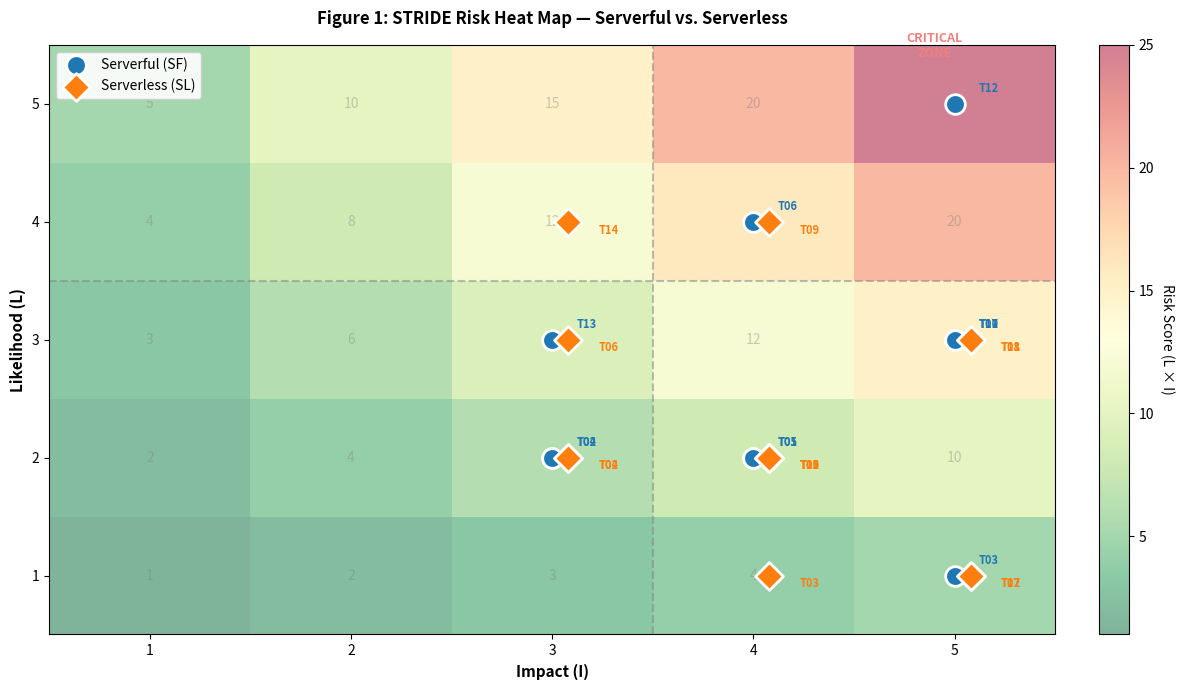
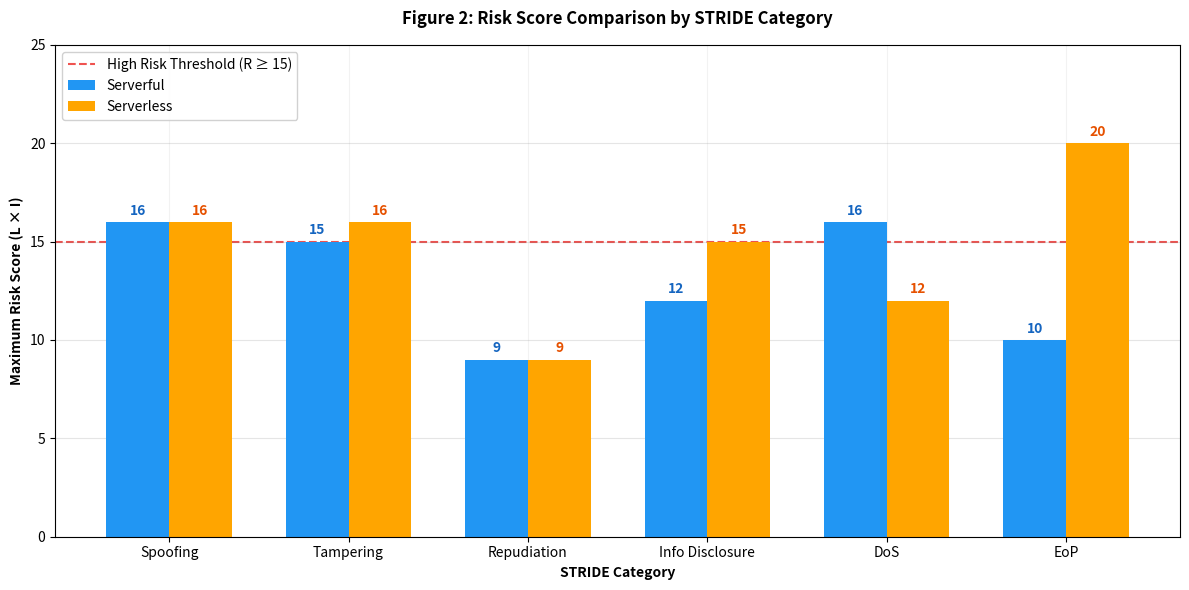
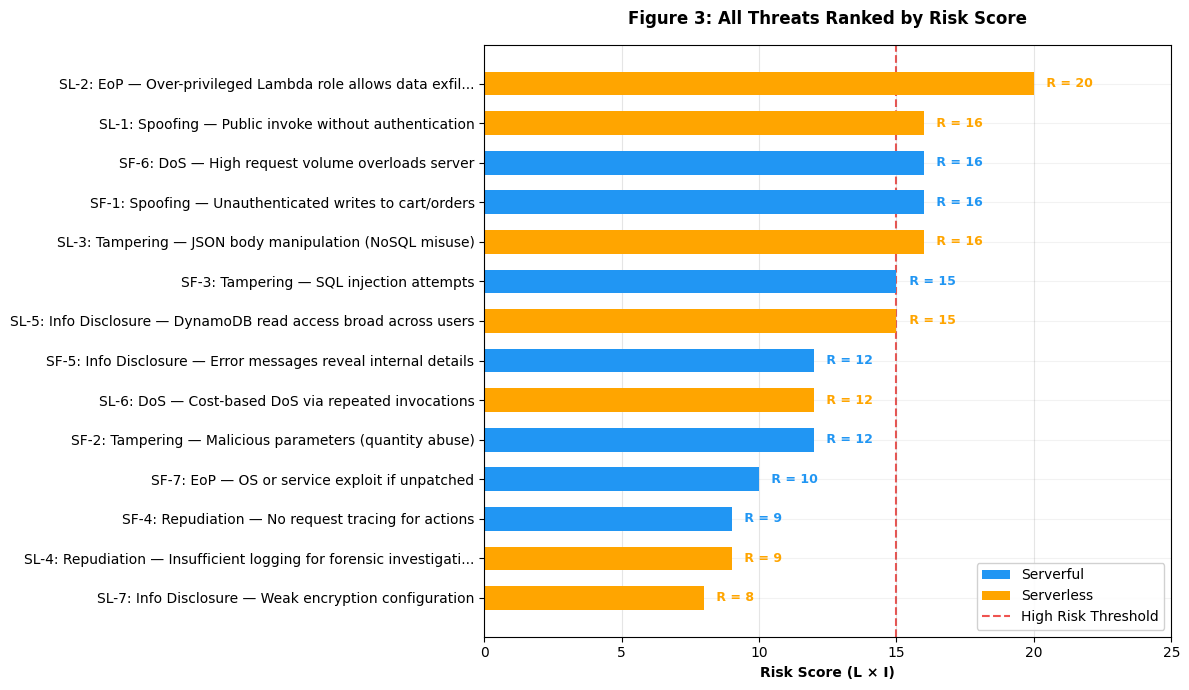
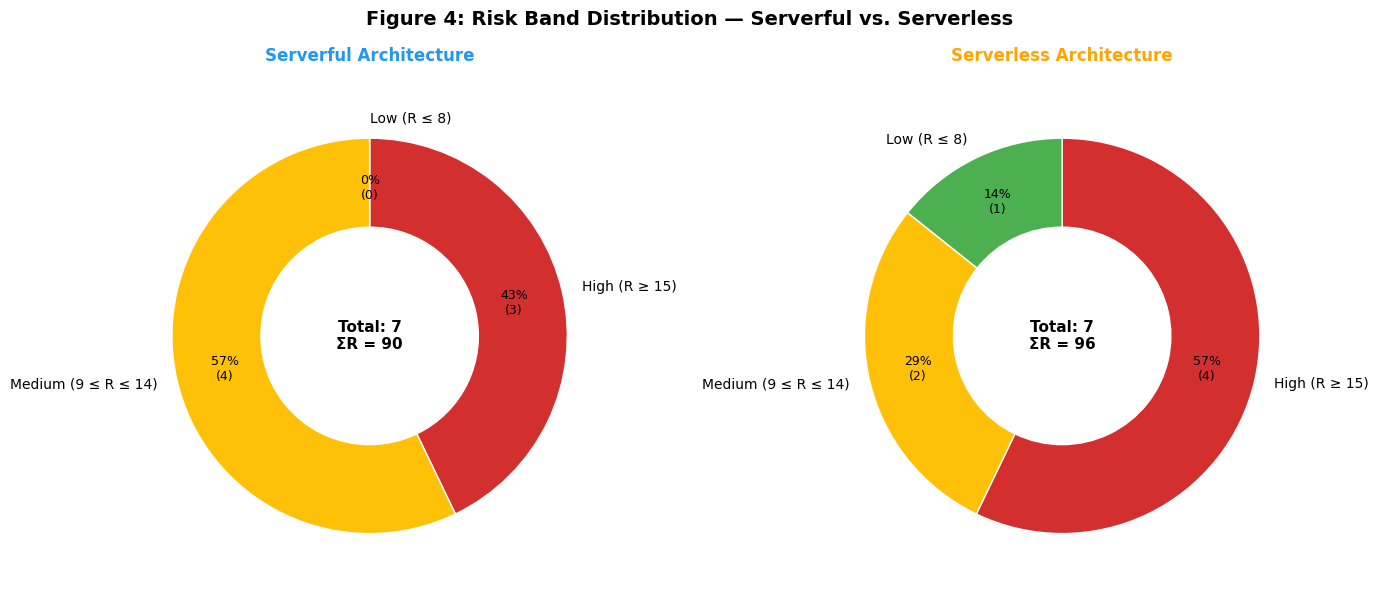
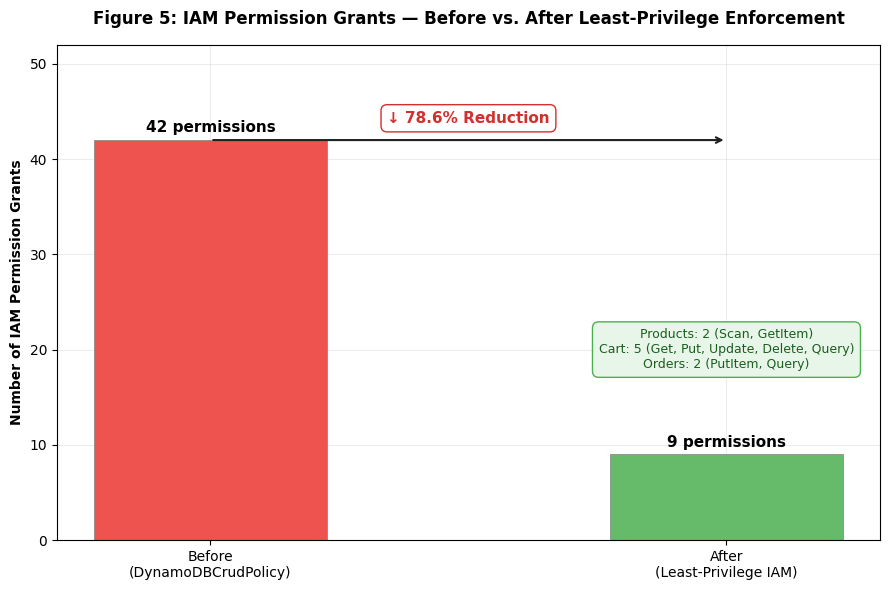
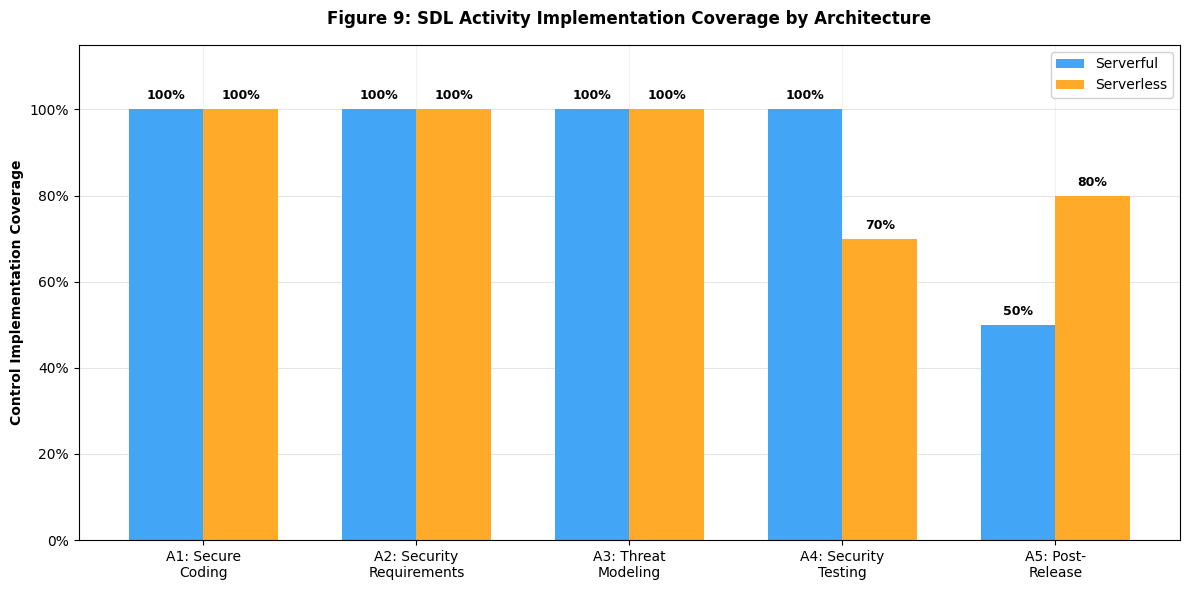

The matplotlib source for these figures, in order:
# -*- coding: utf-8 -*-
"""CS547-T03-TP-Figures.ipynb

Automatically generated by Colab.

Original file is located at
    https://colab.research.google.com/drive/1lT6p5WjaT45pyDJx4pw3hmWS6qXTHrvy

# CS547-T03-TP-Figures
"""

import pandas as pd

# Define the data as a list of dictionaries
data = [
    {
        "ID": "T01", "Component": "API endpoints", "STRIDE": "Spoofing",
        "Threat Description": "Unauthenticated writes to cart/orders",
        "L(SF)": 2, "I(SF)": 4, "R(SF)": 8,
        "L(SL)": 2, "I(SL)": 4, "R(SL)": 8,
        "Mitigation": "API key enforcement on POST ✓"
    },
    {
        "ID": "T02", "Component": "API input", "STRIDE": "Tampering",
        "Threat Description": "Malicious parameters (negative qty, oversized strings)",
        "L(SF)": 2, "I(SF)": 3, "R(SF)": 6,
        "L(SL)": 2, "I(SL)": 3, "R(SL)": 6,
        "Mitigation": "Pydantic schemas (SF); manual validation (SL) ✓"
    },
    {
        "ID": "T03", "Component": "DB queries", "STRIDE": "Tampering",
        "Threat Description": "SQL/NoSQL injection",
        "L(SF)": 1, "I(SF)": 5, "R(SF)": 5,
        "L(SL)": 1, "I(SL)": 4, "R(SL)": 4,
        "Mitigation": "ORM parameterization (SF); SDK key-value API (SL) ✓"
    },
    {
        "ID": "T04", "Component": "Logging", "STRIDE": "Repudiation",
        "Threat Description": "No request tracing for forensic investigation",
        "L(SF)": 2, "I(SF)": 3, "R(SF)": 6,
        "L(SL)": 2, "I(SL)": 3, "R(SL)": 6,
        "Mitigation": "Request-ID middleware ✓; structured JSON logs ✓"
    },
    {
        "ID": "T05", "Component": "Error responses", "STRIDE": "Info Disclosure",
        "Threat Description": "Stack traces / internal details leaked to client",
        "L(SF)": 2, "I(SF)": 4, "R(SF)": 8,
        "L(SL)": 2, "I(SL)": 4, "R(SL)": 8,
        "Mitigation": "Global exception handler (SF) ✓; generic 500 (SL) ✓"
    },
    {
        "ID": "T06", "Component": "API service", "STRIDE": "DoS",
        "Threat Description": "High request volume overloads service",
        "L(SF)": 4, "I(SF)": 4, "R(SF)": 16,
        "L(SL)": 3, "I(SL)": 3, "R(SL)": 9,
        "Mitigation": "Rate limiting (SF); API Gateway throttling (SL — not yet configured)"
    },
    {
        "ID": "T07", "Component": "Server/OS", "STRIDE": "EoP",
        "Threat Description": "OS/service exploit via unpatched vulnerability",
        "L(SF)": 3, "I(SF)": 5, "R(SF)": 15,
        "L(SL)": 1, "I(SL)": 5, "R(SL)": 5,
        "Mitigation": "Manual patching (SF); provider-managed (SL) ✓"
    },
    {
        "ID": "T08", "Component": "IAM Role", "STRIDE": "EoP",
        "Threat Description": "Over-privileged Lambda role enables data exfiltration",
        "L(SF)": None, "I(SF)": None, "R(SF)": None,
        "L(SL)": 3, "I(SL)": 5, "R(SL)": 15,
        "Mitigation": "Least-privilege policy ✓ (reduced from DynamoDBCrudPolicy)"
    },
    {
        "ID": "T09", "Component": "API Gateway", "STRIDE": "Spoofing",
        "Threat Description": "Public invocation without authorizer",
        "L(SF)": None, "I(SF)": None, "R(SF)": None,
        "L(SL)": 4, "I(SL)": 4, "R(SL)": 16,
        "Mitigation": "API key in Lambda code ✓; no Gateway authorizer (gap)"
    },
    {
        "ID": "T10", "Component": "Dependencies", "STRIDE": "Tampering",
        "Threat Description": "Malicious/vulnerable dependency in supply chain",
        "L(SF)": 3, "I(SF)": 5, "R(SF)": 15,
        "L(SL)": 2, "I(SL)": 4, "R(SL)": 8,
        "Mitigation": "Pinned versions ✓; pip-audit ✓; no SBOM (gap)"
    },
    {
        "ID": "T11", "Component": "Secrets (.env)", "STRIDE": "Info Disclosure",
        "Threat Description": "Hardcoded or committed secrets",
        "L(SF)": 3, "I(SF)": 5, "R(SF)": 15,
        "L(SL)": 3, "I(SL)": 5, "R(SL)": 15,
        "Mitigation": ".gitignore ✓; but API_KEY in template.yaml plaintext (SL gap)"
    },
    {
        "ID": "T12", "Component": "GET /orders", "STRIDE": "Info Disclosure",
        "Threat Description": "All users’ orders returned (broken access control)",
        "L(SF)": 5, "I(SF)": 5, "R(SF)": 25,
        "L(SL)": 1, "I(SL)": 5, "R(SL)": 5,
        "Mitigation": "CRITICAL (SF): list_orders missing user_id filter"
    },
    {
        "ID": "T13", "Component": "Rate limiter", "STRIDE": "DoS",
        "Threat Description": "Memory exhaustion via unbounded dict growth",
        "L(SF)": 3, "I(SF)": 3, "R(SF)": 9,
        "L(SL)": None, "I(SL)": None, "R(SL)": None,
        "Mitigation": "Replace with Redis or external rate limiter"
    },
    {
        "ID": "T14", "Component": "Cost amplification", "STRIDE": "DoS",
        "Threat Description": "Denial-of-wallet via repeated Lambda invocations",
        "L(SF)": None, "I(SF)": None, "R(SF)": None,
        "L(SL)": 4, "I(SL)": 3, "R(SL)": 12,
        "Mitigation": "API Gateway usage plans + budget alarms"
    }
]

# Create the DataFrame
df = pd.DataFrame(data)

# Display the DataFrame
print(df.to_string())

import pandas as pd
import numpy as np
import matplotlib.pyplot as plt

# 1. Load the Data (Using the same data from the previous step)
data = [
    {"ID": "T01", "I(SF)": 4, "L(SF)": 2, "I(SL)": 4, "L(SL)": 2},
    {"ID": "T02", "I(SF)": 3, "L(SF)": 2, "I(SL)": 3, "L(SL)": 2},
    {"ID": "T03", "I(SF)": 5, "L(SF)": 1, "I(SL)": 4, "L(SL)": 1},
    {"ID": "T04", "I(SF)": 3, "L(SF)": 2, "I(SL)": 3, "L(SL)": 2},
    {"ID": "T05", "I(SF)": 4, "L(SF)": 2, "I(SL)": 4, "L(SL)": 2},
    {"ID": "T06", "I(SF)": 4, "L(SF)": 4, "I(SL)": 3, "L(SL)": 3},
    {"ID": "T07", "I(SF)": 5, "L(SF)": 3, "I(SL)": 5, "L(SL)": 1},
    {"ID": "T08", "I(SF)": None, "L(SF)": None, "I(SL)": 5, "L(SL)": 3},
    {"ID": "T09", "I(SF)": None, "L(SF)": None, "I(SL)": 4, "L(SL)": 4},
    {"ID": "T10", "I(SF)": 5, "L(SF)": 3, "I(SL)": 4, "L(SL)": 2},
    {"ID": "T11", "I(SF)": 5, "L(SF)": 3, "I(SL)": 5, "L(SL)": 3},
    {"ID": "T12", "I(SF)": 5, "L(SF)": 5, "I(SL)": 5, "L(SL)": 1},
    {"ID": "T13", "I(SF)": 3, "L(SF)": 3, "I(SL)": None, "L(SL)": None},
    {"ID": "T14", "I(SF)": None, "L(SF)": None, "I(SL)": 3, "L(SL)": 4}
]
df = pd.DataFrame(data)

# 2. Setup the Base Figure and Grid
fig, ax = plt.subplots(figsize=(12, 7))

# Create the 1-5 grid for Impact (X) and Likelihood (Y)
impact_grid = np.arange(1, 6)
likelihood_grid = np.arange(1, 6)
X, Y = np.meshgrid(impact_grid, likelihood_grid)
Z = X * Y # Risk Score = L x I

# Plot the background heatmap (Green to Red reversed)
cmap = plt.cm.RdYlGn_r
c = ax.pcolormesh(X, Y, Z, cmap=cmap, shading='nearest', alpha=0.5, vmin=1, vmax=25)

# Add faint numbers inside the grid cells
for i in range(5):
    for j in range(5):
        ax.text(impact_grid[i], likelihood_grid[j], str(impact_grid[i]*likelihood_grid[j]),
                ha='center', va='center', color='gray', alpha=0.4, fontsize=10)

# 3. Plot the Data Points (Scatter)
# Drop nulls so Matplotlib doesn't throw errors
sf_df = df.dropna(subset=['L(SF)', 'I(SF)'])
sl_df = df.dropna(subset=['L(SL)', 'I(SL)'])

# To prevent perfect overlapping when SF and SL have the exact same score,
# we add a tiny visual offset (jitter) to the Serverless X coordinates
jitter = 0.08

# Plot Serverful (SF) - Blue Circles
ax.scatter(sf_df['I(SF)'], sf_df['L(SF)'], s=200, c='#1f77b4', marker='o',
           edgecolors='white', linewidths=2, label='Serverful (SF)', zorder=5)

# Plot Serverless (SL) - Orange Diamonds (with jitter)
ax.scatter(sl_df['I(SL)'] + jitter, sl_df['L(SL)'], s=200, c='#ff7f0e', marker='D',
           edgecolors='white', linewidths=2, label='Serverless (SL)', zorder=6)

# 4. Add Annotations (Labels next to points)
for idx, row in sf_df.iterrows():
    ax.text(row['I(SF)'] + 0.12, row['L(SF)'] + 0.1, row['ID'], fontsize=8, color='#1f77b4', weight='bold')

for idx, row in sl_df.iterrows():
    ax.text(row['I(SL)'] + jitter + 0.15, row['L(SL)'] - 0.1, row['ID'], fontsize=8, color='#ff7f0e', weight='bold')

# 5. Styling and Formatting
# Add the dashed "Critical Zone" lines
ax.axhline(3.5, linestyle='--', color='gray', alpha=0.5)
ax.axvline(3.5, linestyle='--', color='gray', alpha=0.5)
ax.text(4.9, 5.4, 'CRITICAL\nZONE', color='lightcoral', fontsize=9, weight='bold', ha='center')

# Set Axis Limits & Labels
ax.set_xticks(np.arange(1, 6))
ax.set_yticks(np.arange(1, 6))
ax.set_xlabel('Impact (I)', fontweight='bold', fontsize=11)
ax.set_ylabel('Likelihood (L)', fontweight='bold', fontsize=11)
ax.set_title('Figure 1: STRIDE Risk Heat Map — Serverful vs. Serverless', fontweight='bold', pad=15)

# Add Legend and Colorbar
ax.legend(loc='upper left', framealpha=0.9)
cbar = fig.colorbar(c, ax=ax, fraction=0.046, pad=0.04)
cbar.set_label('Risk Score (L × I)', rotation=270, labelpad=15)

# Tidy layout and show
plt.tight_layout()
plt.show()



import matplotlib.pyplot as plt
import numpy as np

# 1. Define the Data (Extracted directly from the image)
categories = ['Spoofing', 'Tampering', 'Repudiation', 'Info Disclosure', 'DoS', 'EoP']
serverful_scores = [16, 15, 9, 12, 16, 10]
serverless_scores = [16, 16, 9, 15, 12, 20]

# 2. Set up the Bar Chart Spacing
x = np.arange(len(categories))  # the label locations on the x-axis
width = 0.35  # the width of each individual bar

# 3. Create the Figure and Axes
fig, ax = plt.subplots(figsize=(12, 6))

# 4. Plot the Grouped Bars
# Subtracting/adding width/2 shifts the bars left and right so they sit side-by-side
rects1 = ax.bar(x - width/2, serverful_scores, width, label='Serverful', color='#2196F3')
rects2 = ax.bar(x + width/2, serverless_scores, width, label='Serverless', color='#FFA500')

# 5. Add the High Risk Threshold Line
ax.axhline(y=15, color='#EF5350', linestyle='--', linewidth=1.5, zorder=0, label='High Risk Threshold (R ≥ 15)')

# 6. Customize the Axes, Titles, and Limits
ax.set_ylabel('Maximum Risk Score (L × I)', fontweight='bold')
ax.set_xlabel('STRIDE Category', fontweight='bold')
ax.set_title('Figure 2: Risk Score Comparison by STRIDE Category', fontweight='bold', pad=15)
ax.set_xticks(x)
ax.set_xticklabels(categories)
ax.set_ylim(0, 25) # Risk scores cap at 25

# 7. Add Gridlines and Legend
ax.yaxis.grid(True, color='gray', alpha=0.2) # Faint horizontal grid lines
ax.xaxis.grid(True, color='gray', alpha=0.1) # Faint vertical grid lines
ax.set_axisbelow(True) # Ensures grid lines render behind the bars, not on top of them
ax.legend(loc='upper left', framealpha=0.9)

# 8. Attach Data Labels (The numbers floating above the bars)
ax.bar_label(rects1, padding=3, color='#1565C0', fontweight='bold')
ax.bar_label(rects2, padding=3, color='#E65100', fontweight='bold')

# 9. Tidy the layout and render
plt.tight_layout()
plt.show()



import matplotlib.pyplot as plt
import pandas as pd

# Set the font family for the plot
plt.rcParams['font.family'] = 'DejaVu Sans'

# 1. Define the Data
# Storing as a list of dictionaries makes it easy to tie the label, score, and architecture together
data = [
    {"Label": "SL-2: EoP — Over-privileged Lambda role allows data exfil...", "Score": 20, "Type": "Serverless"},
    {"Label": "SL-3: Tampering — JSON body manipulation (NoSQL misuse)", "Score": 16, "Type": "Serverless"},
    {"Label": "SF-6: DoS — High request volume overloads server", "Score": 16, "Type": "Serverful"},
    {"Label": "SF-1: Spoofing — Unauthenticated writes to cart/orders", "Score": 16, "Type": "Serverful"},
    {"Label": "SL-1: Spoofing — Public invoke without authentication", "Score": 16, "Type": "Serverless"},
    {"Label": "SL-5: Info Disclosure — DynamoDB read access broad across users", "Score": 15, "Type": "Serverless"},
    {"Label": "SF-3: Tampering — SQL injection attempts", "Score": 15, "Type": "Serverful"},
    {"Label": "SF-2: Tampering — Malicious parameters (quantity abuse)", "Score": 12, "Type": "Serverful"},
    {"Label": "SL-6: DoS — Cost-based DoS via repeated invocations", "Score": 12, "Type": "Serverless"},
    {"Label": "SF-5: Info Disclosure — Error messages reveal internal details", "Score": 12, "Type": "Serverful"},
    {"Label": "SF-7: EoP — OS or service exploit if unpatched", "Score": 10, "Type": "Serverful"},
    {"Label": "SL-4: Repudiation — Insufficient logging for forensic investigati...", "Score": 9, "Type": "Serverless"},
    {"Label": "SF-4: Repudiation — No request tracing for actions", "Score": 9, "Type": "Serverful"},
    {"Label": "SL-7: Info Disclosure — Weak encryption configuration", "Score": 8, "Type": "Serverless"}
]

# Convert to a Pandas DataFrame for easy sorting
df = pd.DataFrame(data)

# Sort ascending because Matplotlib draws horizontal bars from bottom to top
df = df.sort_values(by="Score", ascending=True).reset_index(drop=True)

# Map the architectures to their respective colors
colors = {'Serverful': '#2196F3', 'Serverless': '#FFA500'}
bar_colors = [colors[t] for t in df['Type']]

# 2. Create the Figure and Axes
fig, ax = plt.subplots(figsize=(12, 7))

# 3. Plot the Horizontal Bars
bars = ax.barh(df['Label'], df['Score'], color=bar_colors, height=0.6)

# 4. Add the High Risk Threshold Line (Vertical this time)
ax.axvline(x=15, color='#EF5350', linestyle='--', linewidth=1.5, zorder=0, label='High Risk Threshold')

# 5. Customize the Axes, Titles, and Limits
ax.set_xlabel('Risk Score (L × I)', fontweight='bold')
ax.set_title('Figure 3: All Threats Ranked by Risk Score', fontweight='bold', pad=15)
ax.set_xlim(0, 25) # Give the bars some room to breathe on the right side

# 6. Add Gridlines and Custom Legend
ax.xaxis.grid(True, color='gray', alpha=0.2)
ax.yaxis.grid(True, color='gray', alpha=0.1)
ax.set_axisbelow(True)

# Create custom legend handles so Serverful/Serverless show up correctly
from matplotlib.patches import Patch
legend_elements = [
    Patch(facecolor='#2196F3', label='Serverful'),
    Patch(facecolor='#FFA500', label='Serverless'),
    plt.Line2D([0], [0], color='#EF5350', lw=1.5, linestyle='--', label='High Risk Threshold')
]
ax.legend(handles=legend_elements, loc='lower right', framealpha=0.9)

# 7. Attach Data Labels (The "R = X" text next to the bars)
for i, (bar, score, arch) in enumerate(zip(bars, df['Score'], df['Type'])):
    # Match the text color to the bar color for visual consistency
    text_color = colors[arch]
    ax.text(score + 0.3, bar.get_y() + bar.get_height()/2, f' R = {score}',
            va='center', color=text_color, fontweight='bold', fontsize=9)

# 8. Tidy the layout and render
plt.tight_layout()
plt.show()



import matplotlib.pyplot as plt

# Set the font family
plt.rcParams['font.family'] = 'DejaVu Sans'

# 1. Define the Data
labels = ['High (R ≥ 15)', 'Medium (9 ≤ R ≤ 14)', 'Low (R ≤ 8)']
colors = ['#D32F2F', '#FFC107', '#4CAF50'] # Red, Yellow, Green

# The data counts [High, Medium, Low]
sf_counts = [3, 4, 0]
sl_counts = [4, 2, 1]

# 2. Create the Figure and Axes (1 row, 2 columns)
fig, (ax1, ax2) = plt.subplots(1, 2, figsize=(14, 6))
fig.suptitle('Figure 4: Risk Band Distribution — Serverful vs. Serverless', fontweight='bold', fontsize=14)

# Custom function to format the labels inside the donut slices
def make_autopct(values):
    def my_autopct(pct):
        total = sum(values)
        val = int(round(pct * total / 100.0))
        # Explicitly handle the 0% case so the text still renders exactly like the image
        if pct == 0:
            return "0%\n(0)"
        return f'{pct:.0f}%\n({val})'
    return my_autopct

# 3. Plot Serverful Architecture (Left)
# width=0.45 is what carves out the center to make it a donut rather than a full pie
wedges1, texts1, autotexts1 = ax1.pie(
    sf_counts, labels=labels, colors=colors, startangle=90, counterclock=False,
    wedgeprops=dict(width=0.45, edgecolor='w'), autopct=make_autopct(sf_counts), pctdistance=0.75
)
ax1.set_title('Serverful Architecture', color='#2196F3', fontweight='bold', pad=20)
ax1.text(0, 0, 'Total: 7\nΣR = 90', ha='center', va='center', fontweight='bold', fontsize=11)

# 4. Plot Serverless Architecture (Right)
wedges2, texts2, autotexts2 = ax2.pie(
    sl_counts, labels=labels, colors=colors, startangle=90, counterclock=False,
    wedgeprops=dict(width=0.45, edgecolor='w'), autopct=make_autopct(sl_counts), pctdistance=0.75
)
ax2.set_title('Serverless Architecture', color='#FFA500', fontweight='bold', pad=20)
ax2.text(0, 0, 'Total: 7\nΣR = 96', ha='center', va='center', fontweight='bold', fontsize=11)

# 5. Styling Tweaks (Adjusting text sizes and colors inside the slices)
for autotext in autotexts1 + autotexts2:
    autotext.set_color('black')
    autotext.set_fontsize(9)

for text in texts1 + texts2:
    text.set_fontsize(10)

# 6. Tidy layout and render
plt.tight_layout()
plt.show()



import matplotlib.pyplot as plt

# 1. Set the font family to match previous figures
plt.rcParams['font.family'] = 'DejaVu Sans'

# 2. Define the Data and Headers
columns = ["Statistic", "Serverful", "Serverless", "Delta"]
data = [
    ["Number of Threats", "7", "7", "0"],
    ["Cumulative Risk (ΣR)", "90", "96", "+6 (6.7%)"],
    ["Mean Risk", "12.86", "13.71", "+0.86"],
    ["Median Risk", "12", "15", "+3"],
    ["Maximum Risk", "16", "20", "+4 (25%)"],
    ["Std. Deviation", "2.85", "4.27", "+1.42"],
    ["High-Band Threats (R≥15)", "3 (43%)", "4 (57%)", "+1"]
]

# 3. Create the Figure and Axes
fig, ax = plt.subplots(figsize=(10, 4))

# Turn off the standard x and y axes since this is just a table
ax.axis('off')
ax.axis('tight')

# 4. Create the Table
table = ax.table(cellText=data, colLabels=columns, loc='center', cellLoc='center')

# 5. Styling the Table
table.auto_set_font_size(False)
table.set_fontsize(10)
table.scale(1, 2.2) # Scales the width and row height to give the text breathing room

# Define the precise hex colors matching your image
color_header = '#37474F'      # Dark slate grey
color_serverful = '#E3F2FD'   # Light blue
color_serverless = '#FFF8E1'  # Light yellow/orange
color_delta = '#FBE9E7'       # Light pink/red

# Loop through every cell in the table to apply specific styling
for (row, col), cell in table.get_celld().items():
    # Style the Header Row
    if row == 0:
        cell.set_facecolor(color_header)
        cell.set_text_props(color='white', weight='bold')
    # Style the Data Rows
    else:
        if col == 1:
            cell.set_facecolor(color_serverful)
        elif col == 2:
            cell.set_facecolor(color_serverless)
        elif col == 3:
            cell.set_facecolor(color_delta)

# 6. Add Title and Render
plt.title('Figure 8: Comparative Statistical Summary', fontweight='bold', pad=20)
plt.tight_layout()
plt.show()



import matplotlib.pyplot as plt

# 1. Set the font family to maintain consistency with your other figures
plt.rcParams['font.family'] = 'DejaVu Sans'

# 2. Create the Figure and Axes
fig, ax = plt.subplots(figsize=(9, 6))

# 3. Define the Data
labels = ['Before\n(DynamoDBCrudPolicy)', 'After\n(Least-Privilege IAM)']
values = [42, 9]

# Using standard Red and Green hex codes to match the image
colors = ['#EF5350', '#66BB6A']

# 4. Plot the Bars
# width=0.45 makes the bars a bit thinner so the text boxes have room to breathe
bars = ax.bar(labels, values, color=colors, width=0.45, edgecolor='gray', linewidth=0.5)

# 5. Add the Bar Height Labels (42 and 9)
ax.text(0, 42.5, '42 permissions', ha='center', va='bottom', fontweight='bold', fontsize=11)
ax.text(1, 9.5, '9 permissions', ha='center', va='bottom', fontweight='bold', fontsize=11)

# 6. Draw the Arrow connecting the bars
# xy is the arrow tip, xytext is the arrow tail.
ax.annotate('', xy=(1.0, 42), xytext=(0.0, 42),
            arrowprops=dict(arrowstyle='->', color='#212121', lw=1.5))

# 7. Add the "Reduction" floating box above the arrow
ax.text(0.5, 43.5, '↓ 78.6% Reduction', ha='center', va='bottom',
        color='#D32F2F', fontweight='bold', fontsize=11,
        bbox=dict(facecolor='white', edgecolor='#D32F2F', boxstyle='round,pad=0.4'))

# 8. Add the green "Details" floating box next to the After bar
details_text = "Products: 2 (Scan, GetItem)\nCart: 5 (Get, Put, Update, Delete, Query)\nOrders: 2 (PutItem, Query)"
ax.text(1, 20, details_text, ha='center', va='center', color='#1B5E20', fontsize=9,
        bbox=dict(facecolor='#E8F5E9', edgecolor='#4CAF50', boxstyle='round,pad=0.5'))

# 9. Customize Axes, Limits, and Titles
ax.set_ylim(0, 52) # Give plenty of headspace for the arrows and text
ax.set_ylabel('Number of IAM Permission Grants', fontweight='bold')
ax.set_title('Figure 5: IAM Permission Grants — Before vs. After Least-Privilege Enforcement', fontweight='bold', pad=15)

# 10. Add Gridlines
ax.grid(True, color='gray', alpha=0.15)
ax.set_axisbelow(True) # Ensure the grid stays behind the bars

# 11. Tidy layout and render
plt.tight_layout()
plt.show()



import matplotlib.pyplot as plt
import numpy as np
from matplotlib.ticker import PercentFormatter

# 1. Set the exact font family to maintain consistency
plt.rcParams['font.family'] = 'DejaVu Sans'

# 2. Define the Data
# Using \n to force the labels to break onto two lines exactly like the image
categories = ['A1: Secure\nCoding', 'A2: Security\nRequirements', 'A3: Threat\nModeling',
              'A4: Security\nTesting', 'A5: Post-\nRelease']

serverful_coverage = [100, 100, 100, 100, 50]
serverless_coverage = [100, 100, 100, 70, 80]

# 3. Set up the Bar Chart Spacing
x = np.arange(len(categories))
width = 0.35

# 4. Create the Figure and Axes
fig, ax = plt.subplots(figsize=(12, 6))

# Plot the Grouped Bars (shifting x left and right to sit side-by-side)
rects1 = ax.bar(x - width/2, serverful_coverage, width, label='Serverful', color='#42A5F5')
rects2 = ax.bar(x + width/2, serverless_coverage, width, label='Serverless', color='#FFAA29')

# 5. Customize the Axes, Titles, and Limits
ax.set_ylabel('Control Implementation Coverage', fontweight='bold')
ax.set_title('Figure 9: SDL Activity Implementation Coverage by Architecture', fontweight='bold', pad=15)
ax.set_xticks(x)
ax.set_xticklabels(categories)

# Give the chart a ceiling higher than 100 so the floating text labels aren't cut off
ax.set_ylim(0, 115)
ax.set_yticks(np.arange(0, 120, 20))

# Convert the Y-axis numbers to percentages (0%, 20%, 40%...)
ax.yaxis.set_major_formatter(PercentFormatter())

# 6. Add Gridlines and Legend
ax.yaxis.grid(True, color='gray', alpha=0.2)
ax.xaxis.grid(True, color='gray', alpha=0.1)
ax.set_axisbelow(True)
ax.legend(loc='upper right', framealpha=0.9)

# 7. Attach Data Labels (The floating percentages on top of the bars)
def add_percentage_labels(rects):
    for rect in rects:
        height = rect.get_height()
        ax.annotate(f'{height}%',
                    xy=(rect.get_x() + rect.get_width() / 2, height),
                    xytext=(0, 5),  # Offset 5 points vertically
                    textcoords="offset points",
                    ha='center', va='bottom', fontweight='bold', fontsize=9)

add_percentage_labels(rects1)
add_percentage_labels(rects2)

# 8. Tidy layout and render
plt.tight_layout()
plt.show()
